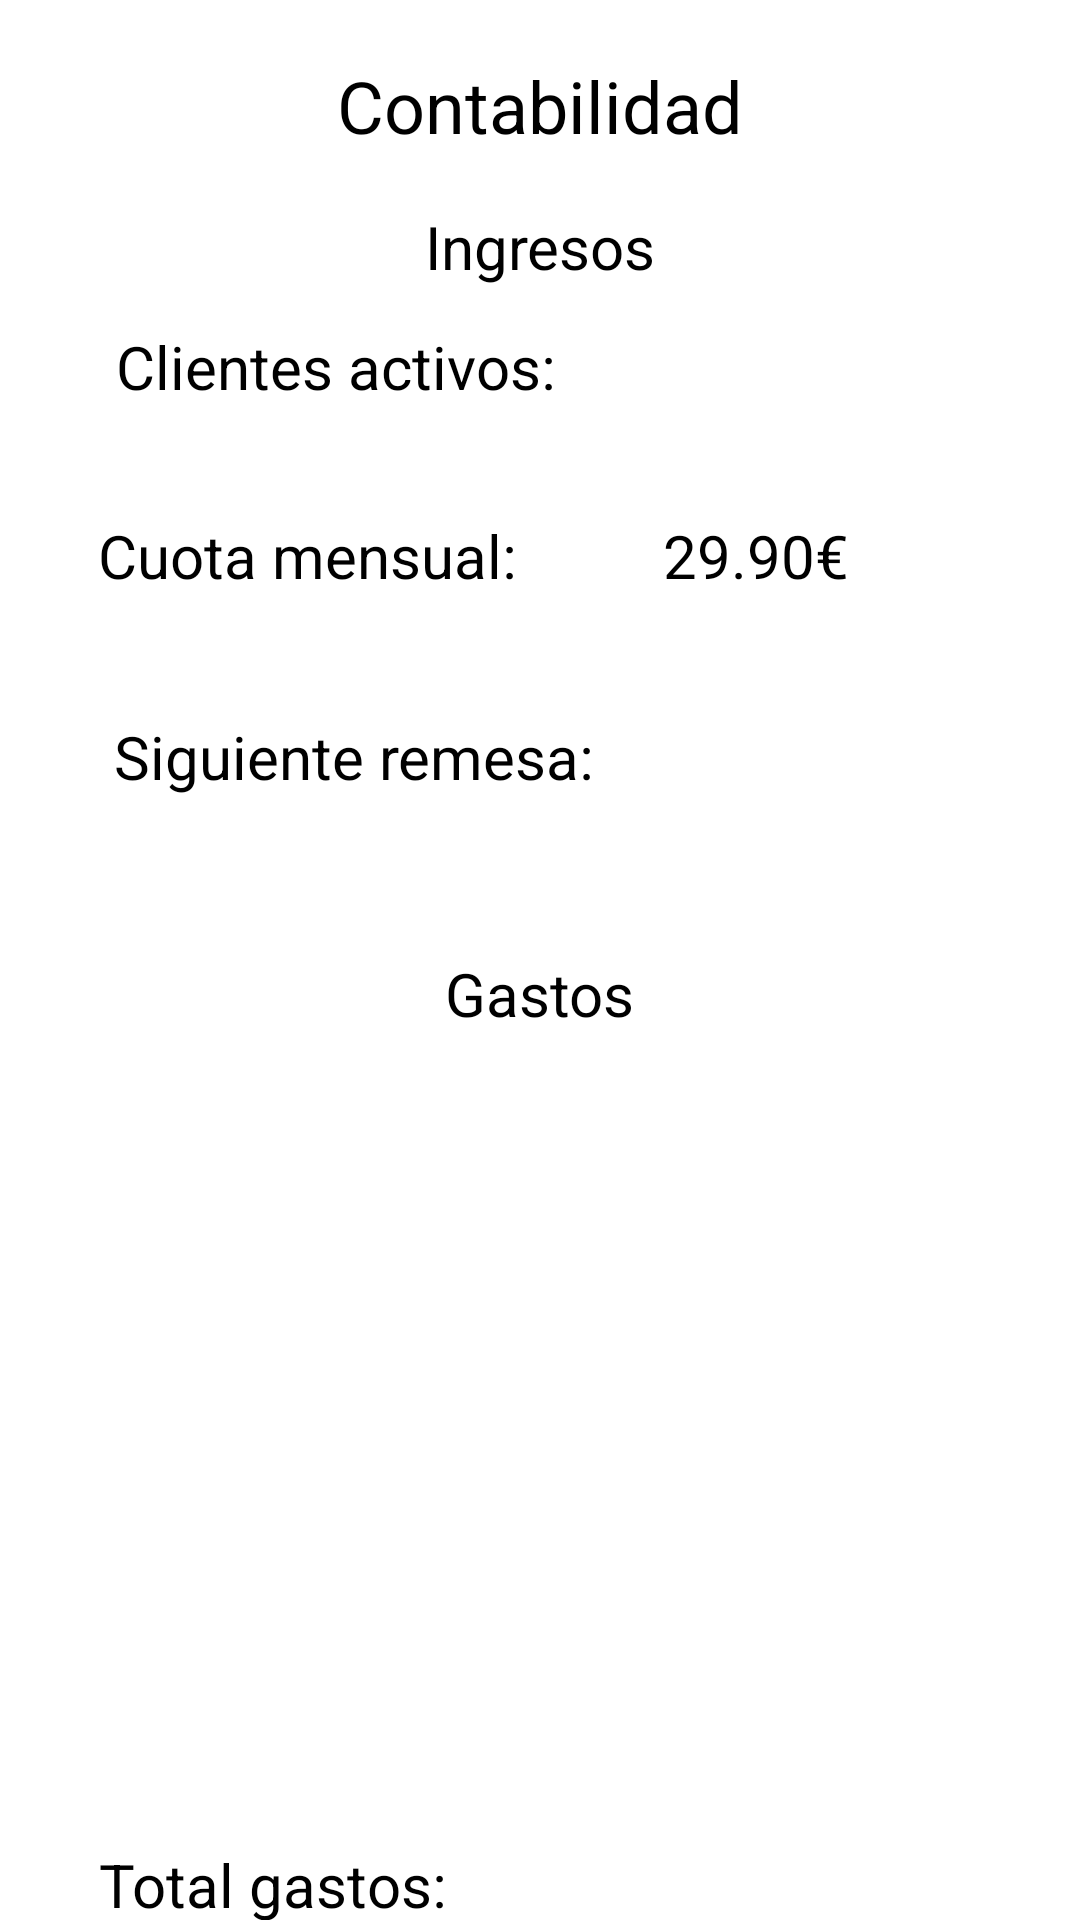

Reconstruct the res/layout file that produces this screen, plus the resources it refers to.
<!-- AndroidManifest.xml: application theme Theme.ERP -->
<!-- res/layout/activity_contabilidad.xml -->
<?xml version="1.0" encoding="utf-8"?>
<androidx.drawerlayout.widget.DrawerLayout
    xmlns:android="http://schemas.android.com/apk/res/android"
    xmlns:app="http://schemas.android.com/apk/res-auto"
    xmlns:tools="http://schemas.android.com/tools"
    android:id="@+id/my_drawer_layout"
    android:layout_width="match_parent"
    android:layout_height="match_parent"
    tools:context=".Login">

    <androidx.constraintlayout.widget.ConstraintLayout
        android:layout_width="match_parent"
        android:layout_height="match_parent">

        <TextView
            android:id="@+id/textView"
            android:layout_width="183dp"
            android:layout_height="43dp"
            android:gravity="center"
            android:text="@string/contabilidad"
            android:textSize="24sp"
            app:layout_constraintBottom_toBottomOf="parent"
            app:layout_constraintEnd_toEndOf="parent"
            app:layout_constraintStart_toStartOf="parent"
            app:layout_constraintTop_toTopOf="parent"
            app:layout_constraintVertical_bias="0.023"
            tools:ignore="TextSizeCheck" />

        <TextView
            android:id="@+id/textView4"
            android:layout_width="wrap_content"
            android:layout_height="wrap_content"
            android:layout_marginTop="52dp"
            android:gravity="center_vertical"
            android:text="@string/clientes_activos"
            android:textSize="20sp"
            app:layout_constraintEnd_toEndOf="parent"
            app:layout_constraintHorizontal_bias="0.181"
            app:layout_constraintStart_toStartOf="parent"
            app:layout_constraintTop_toBottomOf="@+id/textView" />

        <TextView
            android:id="@+id/mostrar_clientes"
            android:layout_width="wrap_content"
            android:layout_height="wrap_content"
            android:layout_marginTop="52dp"
            android:text=""
            android:textSize="20sp"
            app:layout_constraintEnd_toEndOf="parent"
            app:layout_constraintHorizontal_bias="0.425"
            app:layout_constraintStart_toEndOf="@+id/textView4"
            app:layout_constraintTop_toBottomOf="@+id/textView" />

        <TextView
            android:id="@+id/textView6"
            android:layout_width="wrap_content"
            android:layout_height="wrap_content"
            android:layout_marginTop="36dp"
            android:text="@string/_29_90"
            android:textSize="20sp"
            app:layout_constraintEnd_toEndOf="parent"
            app:layout_constraintHorizontal_bias="0.742"
            app:layout_constraintStart_toStartOf="parent"
            app:layout_constraintTop_toBottomOf="@+id/mostrar_clientes" />

        <TextView
            android:id="@+id/textView7"
            android:layout_width="wrap_content"
            android:layout_height="wrap_content"
            android:layout_marginTop="36dp"
            android:text="@string/cuota_mensual"
            android:textSize="20sp"
            app:layout_constraintEnd_toStartOf="@+id/textView6"
            app:layout_constraintHorizontal_bias="0.403"
            app:layout_constraintStart_toStartOf="parent"
            app:layout_constraintTop_toBottomOf="@+id/textView4" />

        <TextView
            android:id="@+id/textView8"
            android:layout_width="wrap_content"
            android:layout_height="wrap_content"
            android:layout_marginTop="40dp"
            android:text="@string/siguiente_remesa"
            android:textSize="20sp"
            app:layout_constraintEnd_toEndOf="parent"
            app:layout_constraintHorizontal_bias="0.191"
            app:layout_constraintStart_toStartOf="parent"
            app:layout_constraintTop_toBottomOf="@+id/textView7" />

        <View
            android:id="@+id/divider2"
            android:layout_width="409dp"
            android:layout_height="1dp"
            android:background="?android:attr/listDivider"
            app:layout_constraintBottom_toTopOf="@+id/textView8"
            app:layout_constraintEnd_toEndOf="parent"
            app:layout_constraintStart_toStartOf="parent"
            app:layout_constraintTop_toBottomOf="@+id/textView7" />

        <TextView
            android:id="@+id/mostrar_remesa"
            android:layout_width="wrap_content"
            android:layout_height="wrap_content"
            android:layout_marginTop="40dp"
            android:text=""
            android:textSize="20sp"
            app:layout_constraintEnd_toEndOf="parent"
            app:layout_constraintHorizontal_bias="0.389"
            app:layout_constraintStart_toEndOf="@+id/textView8"
            app:layout_constraintTop_toBottomOf="@+id/textView6" />

        <TextView
            android:id="@+id/textView5"
            android:layout_width="wrap_content"
            android:layout_height="wrap_content"
            android:layout_marginTop="12dp"
            android:text="@string/ingresos"
            android:textSize="20sp"
            app:layout_constraintEnd_toEndOf="parent"
            app:layout_constraintHorizontal_bias="0.5"
            app:layout_constraintStart_toStartOf="parent"
            app:layout_constraintTop_toBottomOf="@+id/textView" />

        <TextView
            android:id="@+id/textView9"
            android:layout_width="wrap_content"
            android:layout_height="wrap_content"
            android:layout_marginTop="52dp"
            android:text="@string/gastos"
            android:textSize="20sp"
            app:layout_constraintEnd_toEndOf="parent"
            app:layout_constraintHorizontal_bias="0.5"
            app:layout_constraintStart_toStartOf="parent"
            app:layout_constraintTop_toBottomOf="@+id/textView8" />

        <ListView
            android:id="@+id/mostrar_gastos"
            android:layout_width="380dp"
            android:layout_height="260dp"
            app:layout_constraintBottom_toBottomOf="parent"
            app:layout_constraintEnd_toEndOf="parent"
            app:layout_constraintStart_toStartOf="parent"
            app:layout_constraintTop_toBottomOf="@+id/textView9"
            app:layout_constraintVertical_bias="0.318" />

        <View
            android:id="@+id/divider3"
            android:layout_width="409dp"
            android:layout_height="1dp"
            android:background="?android:attr/listDivider"
            app:layout_constraintBottom_toTopOf="@+id/textView9"
            app:layout_constraintEnd_toEndOf="parent"
            app:layout_constraintStart_toStartOf="parent"
            app:layout_constraintTop_toBottomOf="@+id/textView8"
            app:layout_constraintVertical_bias="0.529" />

        <TextView
            android:id="@+id/textView11"
            android:layout_width="wrap_content"
            android:layout_height="wrap_content"
            android:text="@string/total_gastos"
            android:textSize="20sp"
            app:layout_constraintBottom_toBottomOf="parent"
            app:layout_constraintEnd_toEndOf="parent"
            app:layout_constraintHorizontal_bias="0.135"
            app:layout_constraintStart_toStartOf="parent"
            app:layout_constraintTop_toBottomOf="@+id/mostrar_gastos"
            app:layout_constraintVertical_bias="0.476" />

        <TextView
            android:id="@+id/total_gastos"
            android:layout_width="wrap_content"
            android:layout_height="wrap_content"
            android:text=""
            android:textSize="20sp"
            app:layout_constraintBottom_toBottomOf="parent"
            app:layout_constraintEnd_toEndOf="parent"
            app:layout_constraintHorizontal_bias="0.25"
            app:layout_constraintStart_toEndOf="@+id/textView11"
            app:layout_constraintTop_toBottomOf="@+id/mostrar_gastos"
            app:layout_constraintVertical_bias="0.473" />

    </androidx.constraintlayout.widget.ConstraintLayout>

    <com.google.android.material.navigation.NavigationView
        android:id="@+id/navigationView"
        android:layout_width="wrap_content"
        android:layout_height="match_parent"
        android:layout_gravity="start"
        android:background="@color/white"
        app:menu="@menu/navigation_menu"
        tools:ignore="VisualLintBounds" />

</androidx.drawerlayout.widget.DrawerLayout>
<!-- resources referenced by this layout -->
<resources>
  <color name="white">#FFFFFFFF</color>
  <string name="_29_90">29.90€</string>
  <string name="clientes_activos">Clientes activos:</string>
  <string name="contabilidad">Contabilidad</string>
  <string name="cuota_mensual">Cuota mensual:</string>
  <string name="gastos">Gastos</string>
  <string name="ingresos">Ingresos</string>
  <string name="siguiente_remesa">Siguiente remesa:</string>
  <string name="total_gastos">Total gastos:</string>
  <style name="Theme.ERP" parent="Theme.MaterialComponents.DayNight.DarkActionBar">
          
          <item name="colorPrimary">@color/naranja</item>
          <item name="colorPrimaryVariant">@color/naranja_2</item>
          <item name="colorOnPrimary">@color/white</item>
          
          <item name="colorSecondary">@color/teal_200</item>
          <item name="colorSecondaryVariant">@color/teal_700</item>
          <item name="colorOnSecondary">@color/black</item>
          
          <item name="android:statusBarColor">?attr/colorPrimaryVariant</item>
          
      </style>
  <color name="naranja">#FA8755</color>
  <color name="naranja_2">#F06B51</color>
  <color name="teal_200">#FF03DAC5</color>
  <color name="teal_700">#FF018786</color>
  <color name="black">#FF000000</color>
</resources>
